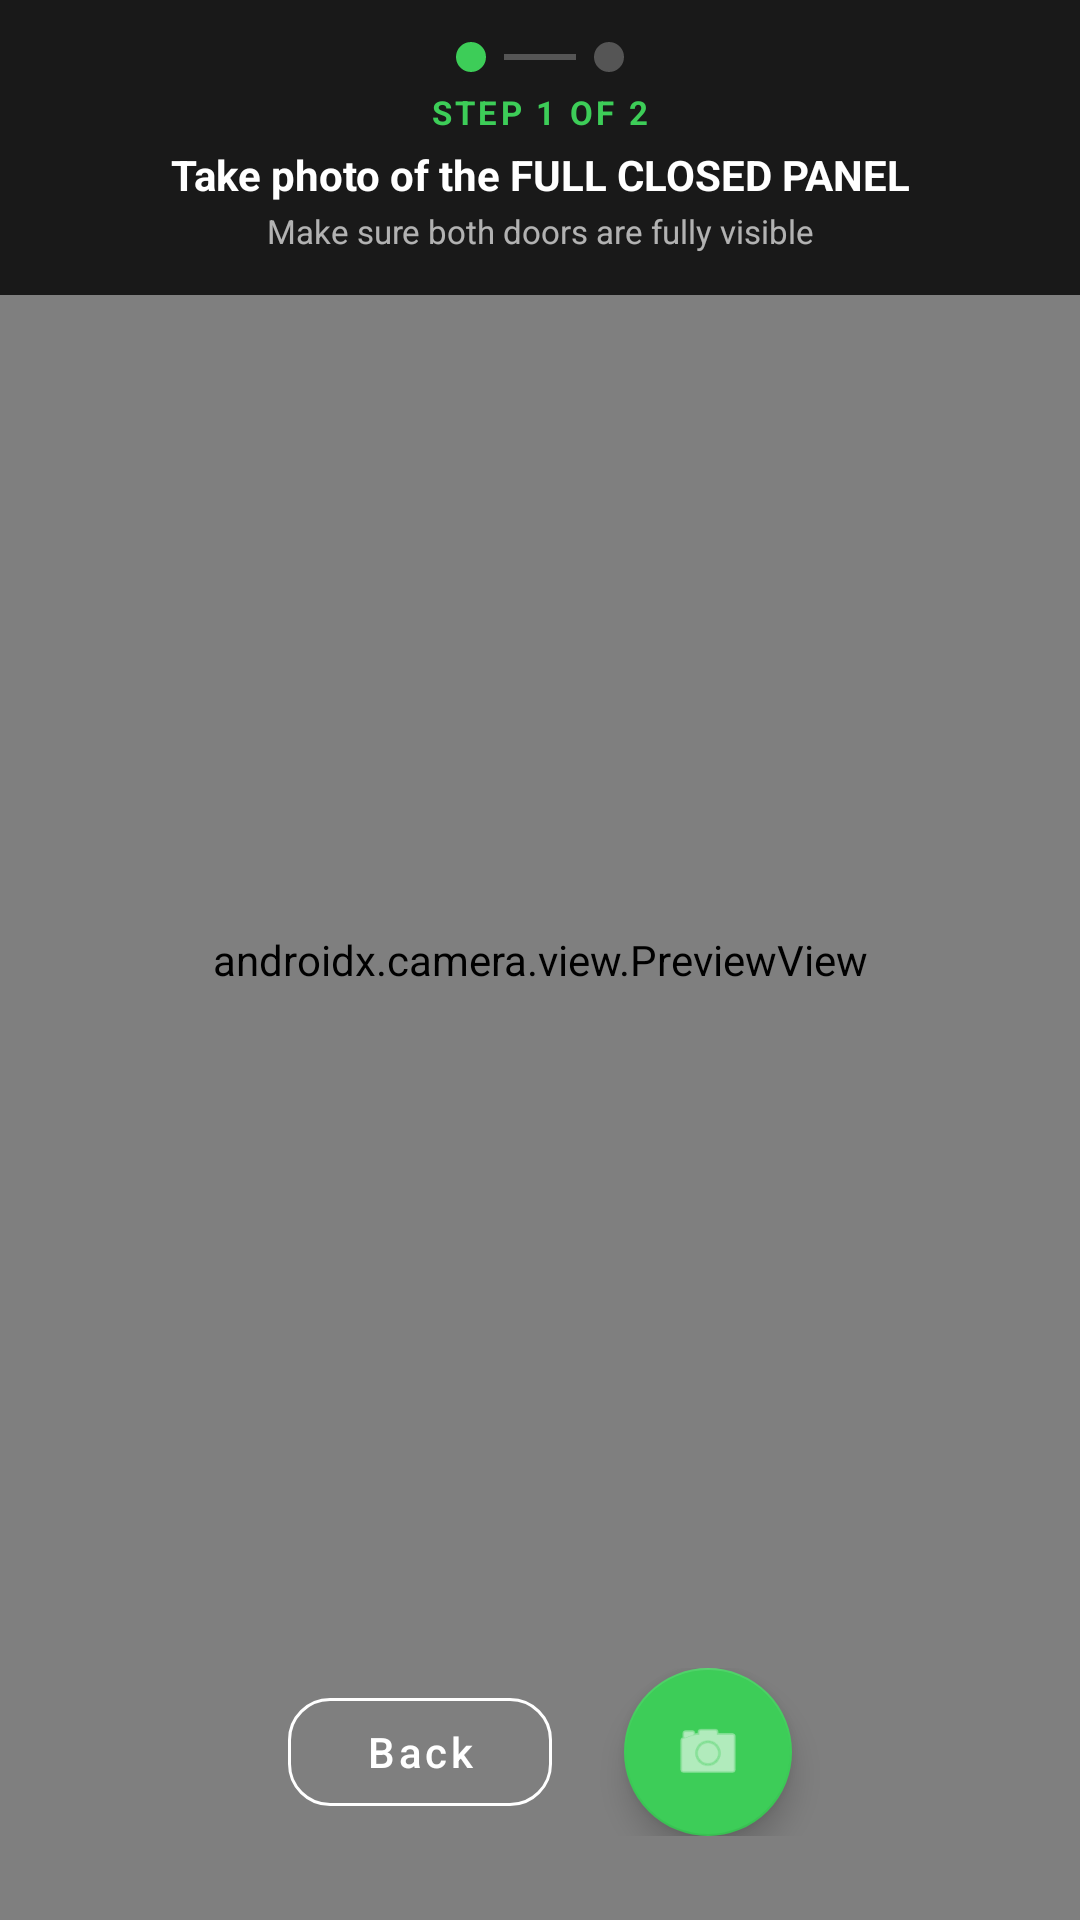

The Android layout XML behind this screen, and the referenced resources:
<!-- AndroidManifest.xml: application theme Theme.TesterApiGoogle -->
<!-- res/layout/activity_locate_vbb.xml -->
<?xml version="1.0" encoding="utf-8"?>
<androidx.constraintlayout.widget.ConstraintLayout
    xmlns:android="http://schemas.android.com/apk/res/android"
    xmlns:app="http://schemas.android.com/apk/res-auto"
    android:layout_width="match_parent"
    android:layout_height="match_parent"
    android:background="@color/black">

    
    <androidx.camera.view.PreviewView
        android:id="@+id/previewView"
        android:layout_width="match_parent"
        android:layout_height="match_parent"
        app:layout_constraintTop_toTopOf="parent"
        app:layout_constraintBottom_toBottomOf="parent"
        app:layout_constraintStart_toStartOf="parent"
        app:layout_constraintEnd_toEndOf="parent" />

    
    <LinearLayout
        android:id="@+id/layoutStepBar"
        android:layout_width="0dp"
        android:layout_height="wrap_content"
        android:orientation="vertical"
        android:background="#CC000000"
        android:padding="14dp"
        android:layout_marginTop="0dp"
        app:layout_constraintTop_toTopOf="parent"
        app:layout_constraintStart_toStartOf="parent"
        app:layout_constraintEnd_toEndOf="parent">

        
        <LinearLayout
            android:layout_width="wrap_content"
            android:layout_height="wrap_content"
            android:orientation="horizontal"
            android:layout_gravity="center_horizontal"
            android:layout_marginBottom="6dp">

            <View
                android:id="@+id/dot1"
                android:layout_width="10dp"
                android:layout_height="10dp"
                android:layout_marginEnd="6dp"
                android:background="@drawable/stat_icon_bg"
                android:backgroundTint="@color/schneider_green" />

            <View
                android:layout_width="24dp"
                android:layout_height="2dp"
                android:layout_gravity="center_vertical"
                android:layout_marginEnd="6dp"
                android:background="#555555" />

            <View
                android:id="@+id/dot2"
                android:layout_width="10dp"
                android:layout_height="10dp"
                android:background="@drawable/stat_icon_bg"
                android:backgroundTint="#555555" />
        </LinearLayout>

        <TextView
            android:id="@+id/tvStepLabel"
            android:layout_width="wrap_content"
            android:layout_height="wrap_content"
            android:layout_gravity="center_horizontal"
            android:text="STEP 1 OF 2"
            android:textColor="@color/schneider_green"
            android:textSize="11sp"
            android:textStyle="bold"
            android:letterSpacing="0.10" />

        <TextView
            android:id="@+id/tvInstruction"
            android:layout_width="wrap_content"
            android:layout_height="wrap_content"
            android:layout_gravity="center_horizontal"
            android:layout_marginTop="4dp"
            android:text="Take photo of the FULL CLOSED PANEL"
            android:textColor="@color/white"
            android:textSize="14sp"
            android:textStyle="bold"
            android:gravity="center" />

        <TextView
            android:id="@+id/tvSubInstruction"
            android:layout_width="wrap_content"
            android:layout_height="wrap_content"
            android:layout_gravity="center_horizontal"
            android:layout_marginTop="2dp"
            android:text="Make sure both doors are fully visible"
            android:textColor="#AAFFFFFF"
            android:textSize="11sp"
            android:gravity="center" />

    </LinearLayout>

    
    <androidx.cardview.widget.CardView
        android:id="@+id/cardThumb"
        android:layout_width="70dp"
        android:layout_height="70dp"
        android:layout_margin="12dp"
        android:visibility="gone"
        app:cardCornerRadius="8dp"
        app:cardElevation="4dp"
        app:layout_constraintTop_toBottomOf="@id/layoutStepBar"
        app:layout_constraintStart_toStartOf="parent">

        <ImageView
            android:id="@+id/ivThumb"
            android:layout_width="match_parent"
            android:layout_height="match_parent"
            android:scaleType="centerCrop"
            android:contentDescription="Panel photo" />
    </androidx.cardview.widget.CardView>

    <TextView
        android:id="@+id/tvThumbLabel"
        android:layout_width="wrap_content"
        android:layout_height="wrap_content"
        android:layout_marginStart="12dp"
        android:visibility="gone"
        android:text="Full panel ✓"
        android:textColor="@color/schneider_green"
        android:textSize="10sp"
        android:textStyle="bold"
        app:layout_constraintTop_toBottomOf="@id/cardThumb"
        app:layout_constraintStart_toStartOf="parent"
        app:layout_constraintEnd_toEndOf="@id/cardThumb" />

    
    <LinearLayout
        android:id="@+id/layoutButtons"
        android:layout_width="match_parent"
        android:layout_height="wrap_content"
        android:orientation="horizontal"
        android:gravity="center"
        android:padding="20dp"
        android:layout_marginBottom="8dp"
        app:layout_constraintBottom_toBottomOf="parent"
        app:layout_constraintStart_toStartOf="parent"
        app:layout_constraintEnd_toEndOf="parent">

        <com.google.android.material.button.MaterialButton
            android:id="@+id/btnBack"
            style="@style/Widget.MaterialComponents.Button.OutlinedButton"
            android:layout_width="wrap_content"
            android:layout_height="wrap_content"
            android:layout_marginEnd="24dp"
            android:text="Back"
            android:textAllCaps="false"
            android:textColor="@color/white"
            app:strokeColor="@color/white"
            app:cornerRadius="14dp" />

        <com.google.android.material.floatingactionbutton.FloatingActionButton
            android:id="@+id/fabCapture"
            android:layout_width="wrap_content"
            android:layout_height="wrap_content"
            android:contentDescription="Capture"
            app:backgroundTint="@color/schneider_green"
            app:fabSize="normal"
            app:srcCompat="@android:drawable/ic_menu_camera"
            app:tint="@color/white" />

    </LinearLayout>

    
    <LinearLayout
        android:id="@+id/layoutProgress"
        android:layout_width="match_parent"
        android:layout_height="match_parent"
        android:orientation="vertical"
        android:gravity="center"
        android:background="#E6000000"
        android:visibility="gone"
        app:layout_constraintTop_toTopOf="parent"
        app:layout_constraintBottom_toBottomOf="parent"
        app:layout_constraintStart_toStartOf="parent"
        app:layout_constraintEnd_toEndOf="parent">

        <ProgressBar
            android:layout_width="72dp"
            android:layout_height="72dp"
            android:indeterminateTint="@color/schneider_green" />

        <TextView
            android:id="@+id/tvProgressStatus"
            android:layout_width="wrap_content"
            android:layout_height="wrap_content"
            android:layout_marginTop="20dp"
            android:text="Reading nameplate..."
            android:textColor="@color/white"
            android:textSize="17sp"
            android:textStyle="bold"
            android:gravity="center" />

        <TextView
            android:layout_width="wrap_content"
            android:layout_height="wrap_content"
            android:layout_marginTop="8dp"
            android:text="Locating VBB compartment..."
            android:textColor="#AAFFFFFF"
            android:textSize="13sp"
            android:gravity="center" />

    </LinearLayout>

</androidx.constraintlayout.widget.ConstraintLayout>
<!-- resources referenced by this layout -->
<resources>
  <color name="black">#000000</color>
  <color name="schneider_green">#3DCD58</color>
  <color name="white">#FFFFFF</color>
  <!-- drawable stat_icon_bg (drawable) -->
  <?xml version="1.0" encoding="utf-8"?>
  <shape xmlns:android="http://schemas.android.com/apk/res/android"
      android:shape="oval">
      <solid android:color="#F0F9FF" />
  </shape>
  <style name="Theme.TesterApiGoogle" parent="Theme.MaterialComponents.Light.NoActionBar">
          <item name="colorPrimary">@color/schneider_green</item>
          <item name="colorPrimaryVariant">@color/schneider_green_dark</item>
          <item name="colorOnPrimary">@color/white</item>
          
          <item name="android:statusBarColor">#003865</item>
          <item name="android:windowLightStatusBar">false</item>
      </style>
  <color name="schneider_green_dark">#009530</color>
</resources>
